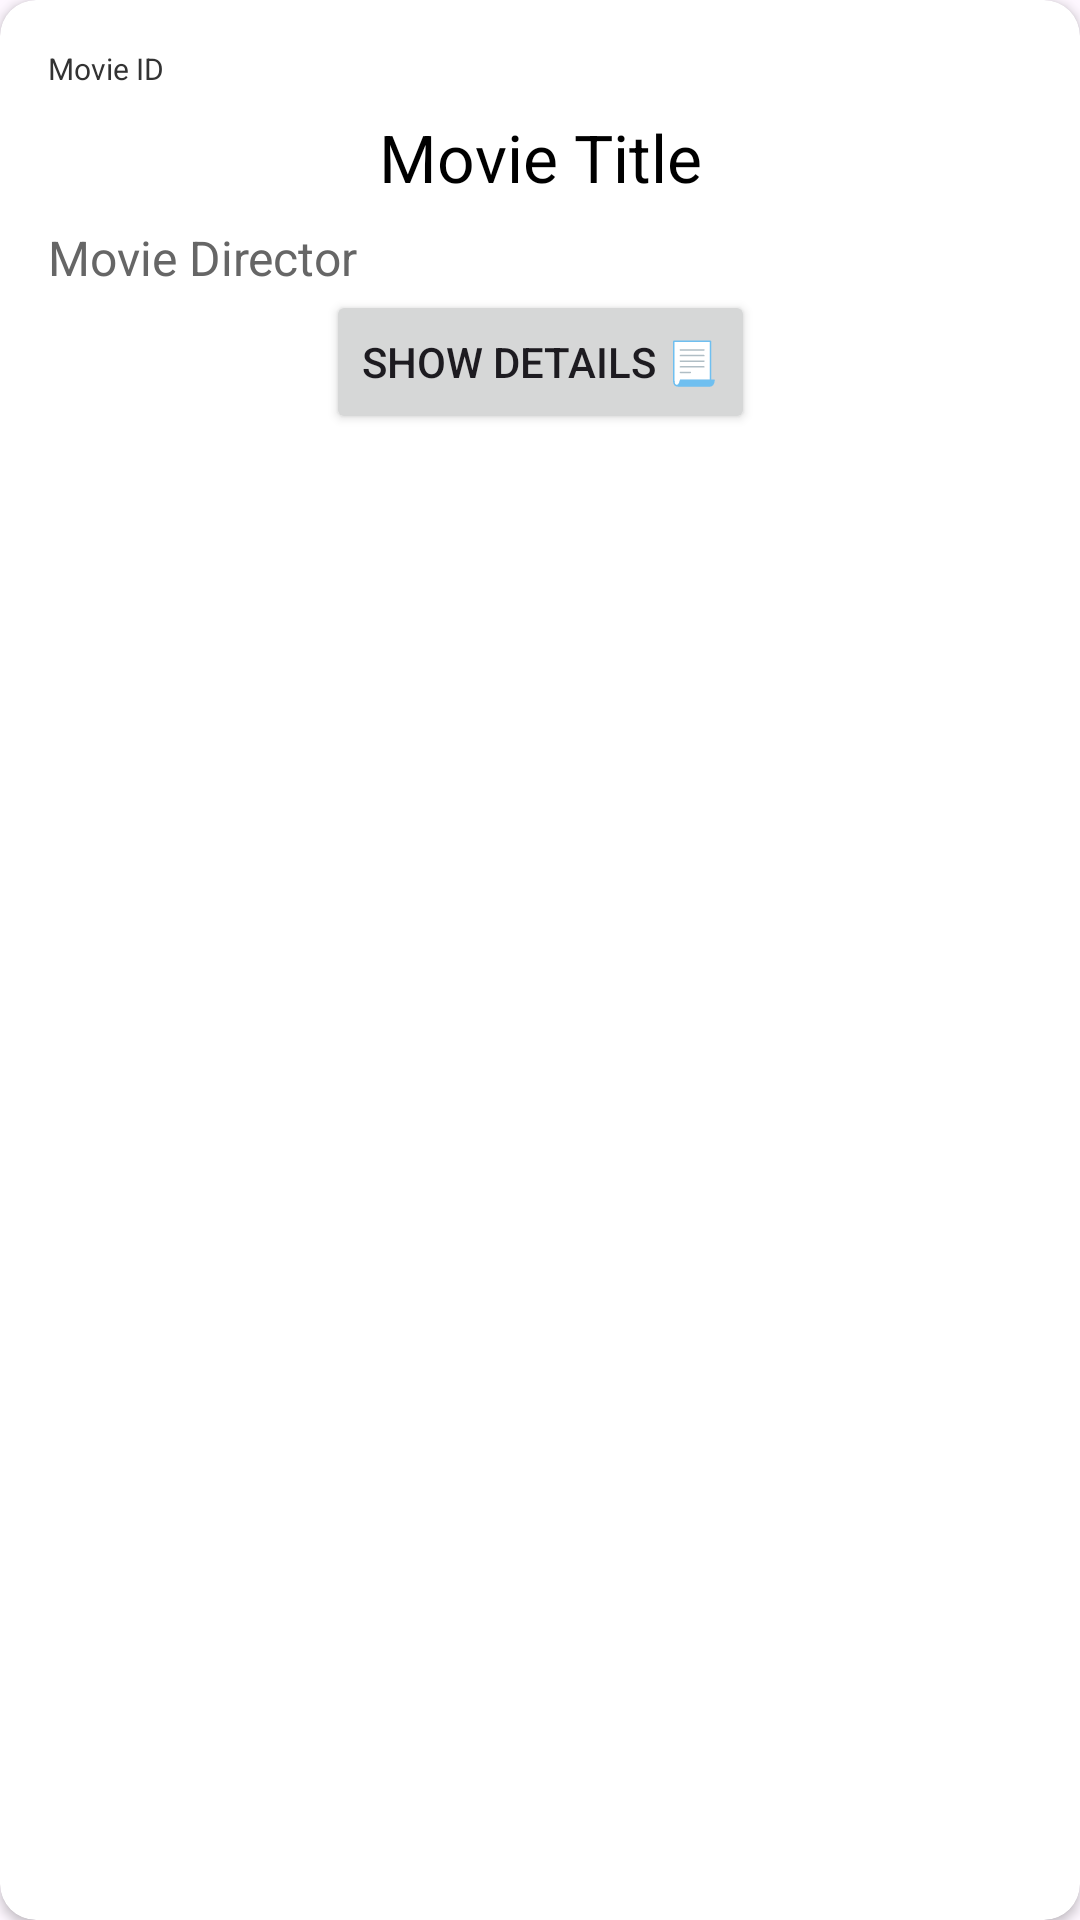

Reconstruct the res/layout file that produces this screen, plus the resources it refers to.
<!-- AndroidManifest.xml: application theme Theme.LabMoviesApp -->
<!-- res/layout/movie_item.xml -->
<androidx.cardview.widget.CardView xmlns:android="http://schemas.android.com/apk/res/android"
    xmlns:app="http://schemas.android.com/apk/res-auto"
    android:id="@+id/cardView"
    android:layout_width="match_parent"
    android:layout_height="wrap_content"
    android:layout_marginStart="12dp"
    android:layout_marginEnd="12dp"
    android:layout_marginBottom="26dp"
    app:cardCornerRadius="12dp"
    app:cardElevation="2dp"
    app:cardPreventCornerOverlap="false">

    <androidx.constraintlayout.widget.ConstraintLayout
        android:layout_width="match_parent"
        android:layout_height="wrap_content">

        
        <TextView
            android:id="@+id/movie_id"
            android:layout_width="wrap_content"
            android:layout_height="wrap_content"
            android:layout_marginStart="16dp"
            android:layout_marginTop="16dp"
            android:text="@string/movie_id"
            android:textColor="#333333"
            android:textSize="10sp"
            app:layout_constraintStart_toStartOf="parent"
            app:layout_constraintTop_toTopOf="parent" />

        
        <TextView
            android:id="@+id/movie_title"
            android:layout_width="0dp"
            android:layout_height="wrap_content"
            android:layout_marginStart="16dp"
            android:layout_marginTop="8dp"
            android:layout_marginEnd="16dp"
            android:gravity="center"
            android:text="@string/movie_title"
            android:textColor="#000000"
            android:textSize="22sp"
            app:layout_constraintEnd_toEndOf="parent"
            app:layout_constraintStart_toStartOf="parent"
            app:layout_constraintTop_toBottomOf="@+id/movie_id" />

        
        <TextView
            android:id="@+id/movie_director"
            android:layout_width="0dp"
            android:layout_height="wrap_content"
            android:layout_marginStart="16dp"
            android:layout_marginTop="8dp"
            android:layout_marginEnd="16dp"
            android:text="@string/movie_director"
            android:textColor="#666666"
            android:textSize="16sp"
            app:layout_constraintEnd_toEndOf="parent"
            app:layout_constraintStart_toStartOf="parent"
            app:layout_constraintTop_toBottomOf="@+id/movie_title" />


        <Button
            android:id="@+id/movie_details_btn"
            android:layout_width="wrap_content"
            android:layout_height="wrap_content"
            android:text="@string/details"
            app:layout_constraintEnd_toEndOf="parent"
            app:layout_constraintStart_toStartOf="parent"
            app:layout_constraintTop_toBottomOf="@+id/movie_director" />
    </androidx.constraintlayout.widget.ConstraintLayout>
</androidx.cardview.widget.CardView>
<!-- resources referenced by this layout -->
<resources>
  <string name="details">Show Details 📃</string>
  <string name="movie_director">Movie Director</string>
  <string name="movie_id">Movie ID</string>
  <string name="movie_title">Movie Title</string>
  <style name="Theme.LabMoviesApp" parent="Base.Theme.LabMoviesApp" />
  <style name="Base.Theme.LabMoviesApp" parent="Theme.Material3.DayNight.NoActionBar">
          
          
      </style>
</resources>
